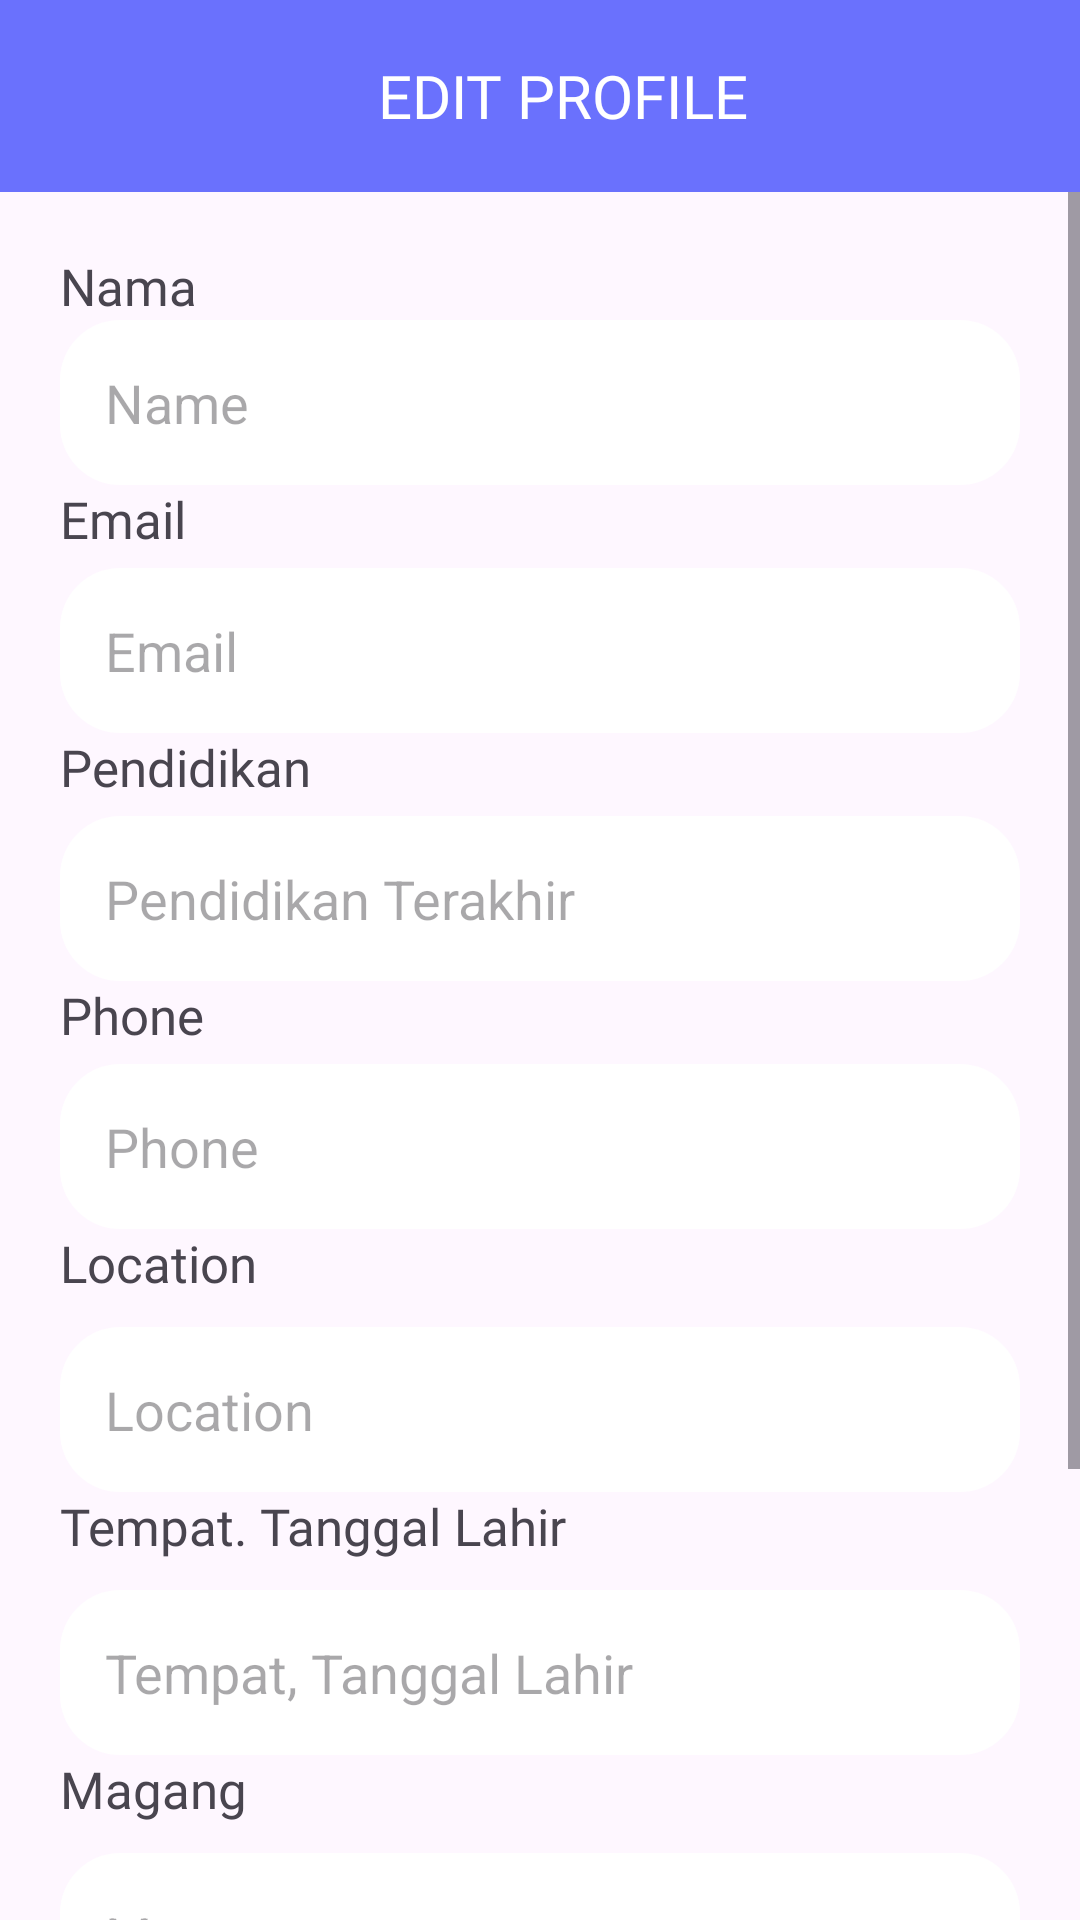

Android layout source for this screen:
<!-- AndroidManifest.xml: application theme Theme.Workfree -->
<!-- res/layout/update_profile_activity.xml -->
<?xml version="1.0" encoding="utf-8"?>
<RelativeLayout xmlns:android="http://schemas.android.com/apk/res/android"
    android:layout_width="match_parent"
    android:layout_height="match_parent">

    <androidx.appcompat.widget.Toolbar
        android:id="@+id/toolbar"
        android:background="@color/blue"
        android:layout_width="match_parent"
        android:layout_height="wrap_content">
        <LinearLayout
            android:gravity="center"
            android:layout_width="match_parent"
            android:layout_height="match_parent">
            <TextView
                android:layout_width="wrap_content"
                android:layout_height="wrap_content"
                android:text="@string/update_profile_text"
                android:textSize="20sp"
                android:textAllCaps="true"
                android:textColor="@color/white"
                android:fontFamily="@font/ubuntu_bold"
                android:layout_centerHorizontal="true"
                android:id="@+id/text_login"/>
        </LinearLayout>
    </androidx.appcompat.widget.Toolbar>

    <ScrollView
        android:layout_width="match_parent"
        android:layout_height="match_parent"
        android:layout_below="@id/toolbar">
        <LinearLayout
            android:layout_below="@id/toolbar"
            android:orientation="vertical"
            android:layout_width="match_parent"
            android:layout_height="wrap_content"
            android:layout_marginLeft="20dp"
            android:layout_marginRight="20dp"
            android:layout_marginTop="20dp">

            <TextView
                android:gravity="start"
                android:layout_width="wrap_content"
                android:layout_height="wrap_content"
                android:textSize="17sp"
                android:fontFamily="@font/medium"
                android:text="Nama"/>
            <EditText
                android:paddingLeft="15dp"
                android:background="@drawable/edittext_input"
                android:layout_width="match_parent"
                android:layout_height="55dp"
                android:id="@+id/name_input"
                android:inputType="text"
                android:drawablePadding="10dp"
                android:hint="Name"/>

            <TextView
                android:gravity="start"
                android:layout_width="wrap_content"
                android:layout_height="wrap_content"
                android:textSize="17sp"
                android:fontFamily="@font/medium"
                android:text="Email"/>
            <EditText
                android:layout_marginTop="5dp"
                android:paddingLeft="15dp"
                android:background="@drawable/edittext_input"
                android:layout_width="match_parent"
                android:layout_height="55dp"
                android:id="@+id/email_input"
                android:inputType="textEmailAddress"
                android:drawablePadding="10dp"
                android:hint="Email"/>

            <TextView
                android:gravity="start"
                android:layout_width="wrap_content"
                android:layout_height="wrap_content"
                android:textSize="17sp"
                android:fontFamily="@font/medium"
                android:text="Pendidikan"/>

            <EditText
                android:layout_marginTop="5dp"
                android:paddingLeft="15dp"
                android:background="@drawable/edittext_input"
                android:layout_width="match_parent"
                android:layout_height="55dp"
                android:id="@+id/pendidikan_input"
                android:inputType="textEmailAddress"
                android:drawablePadding="10dp"
                android:hint="Pendidikan Terakhir"/>


            <TextView
                android:gravity="start"
                android:layout_width="wrap_content"
                android:layout_height="wrap_content"
                android:textSize="17sp"
                android:fontFamily="@font/medium"
                android:text="Phone"/>

            <EditText
                android:layout_marginTop="5dp"
                android:paddingLeft="15dp"
                android:background="@drawable/edittext_input"
                android:layout_width="match_parent"
                android:layout_height="55dp"
                android:id="@+id/phone_input"
                android:inputType="number"
                android:drawablePadding="10dp"
                android:hint="Phone"/>

            <TextView
                android:gravity="start"
                android:layout_width="wrap_content"
                android:layout_height="wrap_content"
                android:textSize="17sp"
                android:fontFamily="@font/medium"
                android:text="Location"/>
            <EditText
                android:layout_marginTop="10dp"
                android:paddingLeft="15dp"
                android:background="@drawable/edittext_input"
                android:layout_width="match_parent"
                android:layout_height="55dp"
                android:id="@+id/location_input"
                android:inputType="text"
                android:drawablePadding="10dp"
                android:hint="Location"/>

            <TextView
                android:gravity="start"
                android:layout_width="wrap_content"
                android:layout_height="wrap_content"
                android:textSize="17sp"
                android:fontFamily="@font/medium"
                android:text="Tempat. Tanggal Lahir"/>
            <EditText
                android:layout_marginTop="10dp"
                android:paddingLeft="15dp"
                android:background="@drawable/edittext_input"
                android:layout_width="match_parent"
                android:layout_height="55dp"
                android:id="@+id/tanggal_lahir_input"
                android:inputType="text"
                android:drawablePadding="10dp"
                android:hint="Tempat, Tanggal Lahir"/>

            <TextView
                android:gravity="start"
                android:layout_width="wrap_content"
                android:layout_height="wrap_content"
                android:textSize="17sp"
                android:fontFamily="@font/medium"
                android:text="Magang"/>
            <EditText
                android:layout_marginTop="10dp"
                android:paddingLeft="15dp"
                android:background="@drawable/edittext_input"
                android:layout_width="match_parent"
                android:layout_height="55dp"
                android:id="@+id/magang_input"
                android:inputType="text"
                android:drawablePadding="10dp"
                android:hint="Magang"/>

            <TextView
                android:gravity="start"
                android:layout_width="wrap_content"
                android:layout_height="wrap_content"
                android:textSize="17sp"
                android:fontFamily="@font/medium"
                android:text="Skil"/>
            <EditText
                android:layout_marginTop="10dp"
                android:paddingLeft="15dp"
                android:background="@drawable/edittext_input"
                android:layout_width="match_parent"
                android:layout_height="55dp"
                android:id="@+id/skill_input"
                android:inputType="text"
                android:drawablePadding="10dp"
                android:hint="Skill"/>

            <androidx.appcompat.widget.AppCompatButton
                android:layout_marginBottom="20dp"
                android:layout_marginTop="15dp"
                android:layout_width="match_parent"
                android:layout_height="wrap_content"
                android:background="@drawable/btn_app"
                android:id="@+id/btn_submit"
                android:text="Simpan"/>

        </LinearLayout>
    </ScrollView>
</RelativeLayout>
<!-- resources referenced by this layout -->
<resources>
  <color name="blue">#6A71FD</color>
  <color name="white">#FFFFFFFF</color>
  <!-- drawable edittext_input (drawable) -->
  <?xml version="1.0" encoding="utf-8"?>
  <shape xmlns:android="http://schemas.android.com/apk/res/android">
      <solid android:color="@color/white"/>
      <corners android:radius="20dp"/>
      <stroke android:color="#00FFFFFF" android:width="0dp"/>
      <padding android:top="10dp"
          android:bottom="10dp"
          android:right="10dp"
          android:left="20dp"/>
  </shape>
  <string name="update_profile_text">Edit Profile</string>
  <style name="Theme.Workfree" parent="Base.Theme.Workfree" />
  <style name="Base.Theme.Workfree" parent="Theme.Material3.DayNight.NoActionBar">
          
           <item name="colorPrimary">@color/blue</item>
      </style>
</resources>
